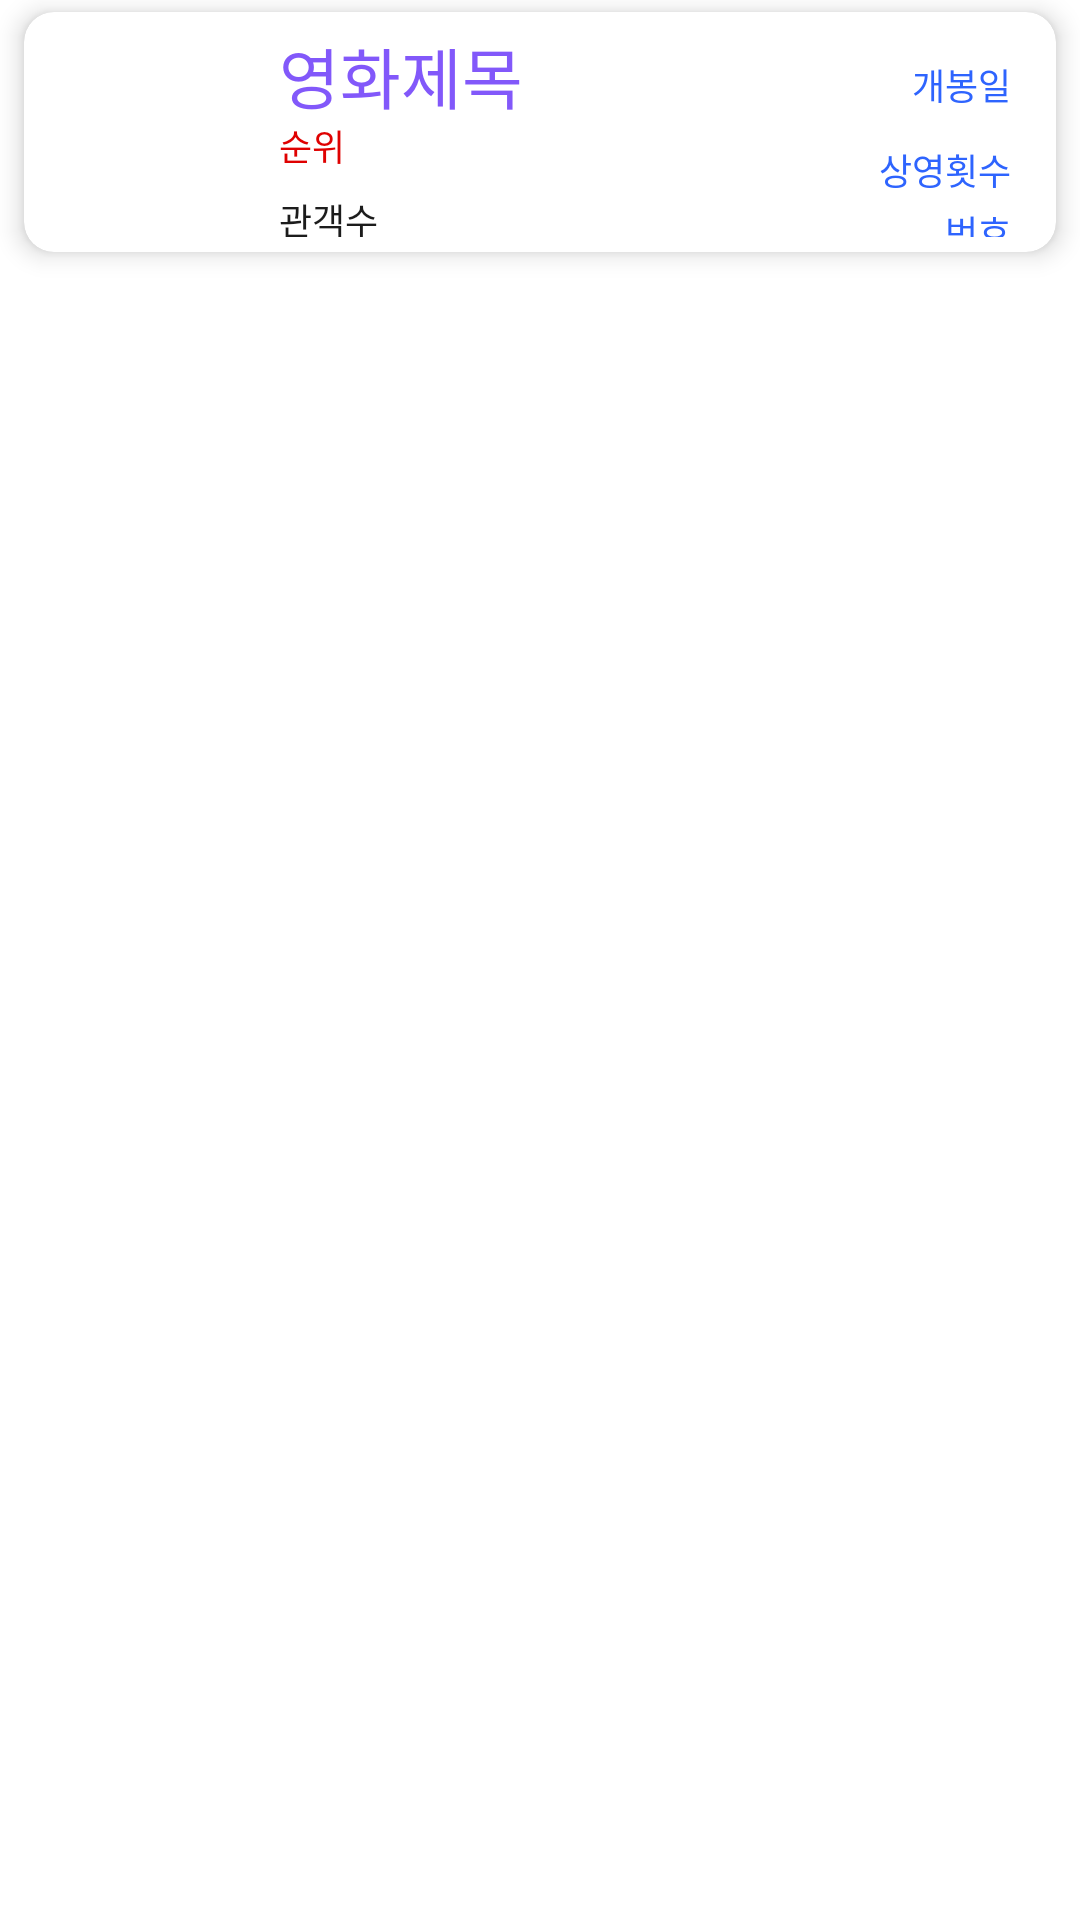

Layout XML and referenced resources for this Android screen:
<!-- AndroidManifest.xml: application theme Theme.21173066_15st_app -->
<!-- res/layout/movie_item.xml -->
<?xml version="1.0" encoding="utf-8"?>
<LinearLayout xmlns:android="http://schemas.android.com/apk/res/android"
    xmlns:tools="http://schemas.android.com/tools"
    android:layout_width="match_parent"
    android:layout_height="wrap_content"
    xmlns:app="http://schemas.android.com/apk/res-auto"
    android:orientation="vertical">

    <androidx.cardview.widget.CardView
        android:layout_width="match_parent"
        android:layout_height="wrap_content"
        android:layout_marginLeft="8dp"
        android:layout_marginRight="8dp"
        android:layout_marginTop="4dp"
        android:layout_marginBottom="4dp"
        app:cardBackgroundColor="#FFFFFFFF"
        app:cardCornerRadius="10dp"
        app:cardElevation="5dp">
        <LinearLayout
            android:layout_width="match_parent"
            android:layout_height="wrap_content"
            android:orientation="horizontal">
            <ImageView
                android:layout_width="80dp"
                android:layout_height="80dp"
                android:padding="5dp"
                app:srcCompat="@drawable/movie"/>

            <LinearLayout
                android:layout_width="match_parent"
                android:layout_height="match_parent"
                android:layout_margin="5dp"
                android:layout_weight="1"
                android:orientation="vertical">

                <TextView
                    android:id="@+id/movieName"
                    android:layout_width="match_parent"
                    android:layout_height="wrap_content"
                    android:maxLines="1"
                    android:text="영화제목"
                    android:textColor="#8258FA"
                    android:textSize="22sp" />

                <TextView
                    android:id="@+id/movierank"
                    android:layout_width="55dp"
                    android:layout_height="wrap_content"
                    android:layout_marginTop="-2dp"
                    android:gravity="left"
                    android:paddingRight="10dp"
                    android:text="순위"
                    android:textColor="#DF0101"
                    android:textSize="12sp" />

                <TextView
                    android:id="@+id/movieshowCut"
                    android:layout_width="match_parent"
                    android:layout_height="wrap_content"
                    android:layout_marginTop="-10dp"
                    android:gravity="right"
                    android:paddingRight="10dp"
                    android:text="상영횟수"
                    android:textColor="#2E64FE"
                    android:textSize="12sp" />

                <TextView
                    android:id="@+id/moviernum"
                    android:layout_width="match_parent"
                    android:layout_height="wrap_content"
                    android:layout_marginTop="3dp"
                    android:gravity="right"
                    android:paddingRight="10dp"
                    android:text="번호"
                    android:textColor="#2E64FE"
                    android:textSize="12sp" />

                <TextView
                    android:id="@+id/peopleCount"
                    android:layout_width="118dp"
                    android:layout_height="wrap_content"
                    android:layout_marginTop="-15dp"
                    android:gravity="left"
                    android:paddingRight="10dp"
                    android:text="관객수"
                    android:textColor="#1C1C1C"
                    android:textSize="12sp" />

                <TextView
                    android:id="@+id/openDate"
                    android:layout_width="match_parent"
                    android:layout_height="wrap_content"
                    android:layout_marginTop="-60dp"
                    android:gravity="right"
                    android:paddingRight="10dp"
                    android:text="개봉일"
                    android:textColor="#2E64FE"
                    android:textSize="12sp" />


            </LinearLayout>
        </LinearLayout>
    </androidx.cardview.widget.CardView>

</LinearLayout>
<!-- resources referenced by this layout -->
<resources>
  <style name="Theme.21173066_15st_app" parent="Theme.MaterialComponents.DayNight.DarkActionBar">
          
          <item name="colorPrimary">@color/purple_500</item>
          <item name="colorPrimaryVariant">@color/purple_700</item>
          <item name="colorOnPrimary">@color/white</item>
          
          <item name="colorSecondary">@color/teal_200</item>
          <item name="colorSecondaryVariant">@color/teal_700</item>
          <item name="colorOnSecondary">@color/black</item>
          
          <item name="android:statusBarColor" tools:targetApi="l">?attr/colorPrimaryVariant</item>
          
      </style>
  <!-- not gathered from this repository: default colours our renderer supplied (Android Studio template values) -->
  <color name="purple_500">#FF6200EE</color>
  <color name="purple_700">#FF3700B3</color>
  <color name="teal_200">#FF03DAC5</color>
  <color name="teal_700">#FF018786</color>
  <color name="black">#FF000000</color>
  <color name="white">#FFFFFFFF</color>
</resources>
